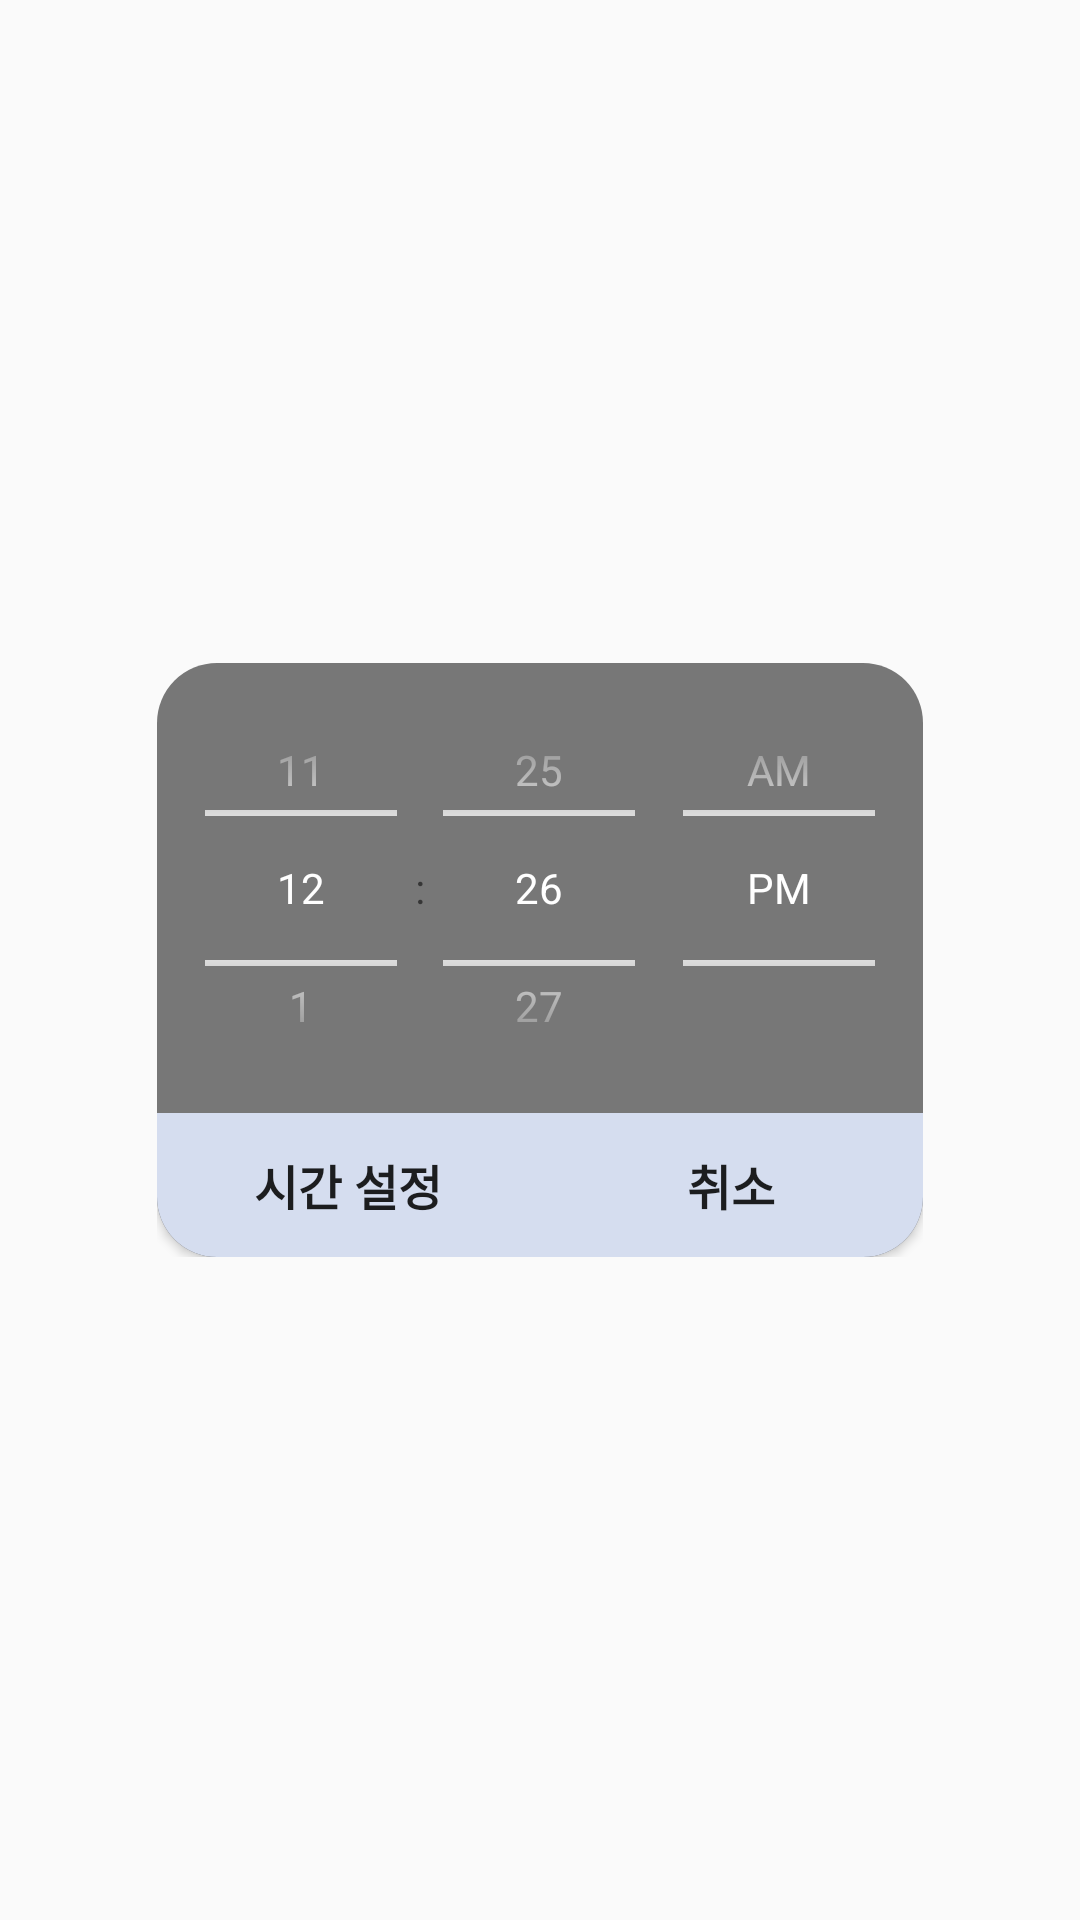

The Android layout XML behind this screen, and the referenced resources:
<!-- AndroidManifest.xml: application theme Theme.SimpleAlarm -->
<!-- res/layout/time_set_dialog.xml -->
<?xml version="1.0" encoding="utf-8"?>
<androidx.constraintlayout.widget.ConstraintLayout xmlns:android="http://schemas.android.com/apk/res/android"
    xmlns:app="http://schemas.android.com/apk/res-auto"
    xmlns:tools="http://schemas.android.com/tools"
    android:background="@android:color/transparent"
    android:layout_width="match_parent"
    android:layout_height="match_parent">

    <LinearLayout
        android:layout_width="wrap_content"
        android:layout_height="wrap_content"
        android:orientation="vertical"
        android:background="@drawable/time_picker_background"
        app:layout_constraintBottom_toBottomOf="parent"
        app:layout_constraintEnd_toEndOf="parent"
        app:layout_constraintStart_toStartOf="parent"
        app:layout_constraintTop_toTopOf="parent">

        <TimePicker
            android:id="@+id/timePicker"
            android:layout_width="wrap_content"
            android:layout_height="150dp"
            android:theme="@style/TimePickerStyle"
            android:timePickerMode="spinner"
            app:layout_constraintBottom_toBottomOf="parent"
            app:layout_constraintEnd_toEndOf="parent"
            app:layout_constraintHorizontal_bias="0.496"
            app:layout_constraintStart_toStartOf="parent"
            app:layout_constraintTop_toTopOf="parent"
            app:layout_constraintVertical_bias="0.21" />

        <TableLayout
            android:id="@+id/tableLayout"
            android:layout_width="match_parent"
            android:layout_height="wrap_content"
            android:stretchColumns="0, 1"
            app:layout_constraintBottom_toBottomOf="parent"
            app:layout_constraintEnd_toEndOf="parent"
            app:layout_constraintHorizontal_bias="0.5"
            app:layout_constraintStart_toStartOf="parent"
            app:layout_constraintTop_toTopOf="@id/timePicker"
            app:layout_constraintVertical_bias="1">

            <TableRow>

                <Button
                    android:id="@+id/time_set"
                    android:layout_width="0dp"
                    android:layout_height="wrap_content"
                    android:background="@drawable/time_picker_left"
                    android:text="시간 설정"
                    android:textSize="16sp"
                    android:textStyle="bold" />

                <Button
                    android:id="@+id/cancel"
                    android:layout_width="0dp"
                    android:layout_height="wrap_content"
                    android:background="@drawable/time_picker_right"
                    android:text="취소"
                    android:textSize="16sp"
                    android:textStyle="bold" />
            </TableRow>
        </TableLayout>

        <ListView
            android:layout_width="match_parent"
            android:layout_height="match_parent" />

    </LinearLayout>

</androidx.constraintlayout.widget.ConstraintLayout>
<!-- resources referenced by this layout -->
<resources>
  <!-- drawable time_picker_background (drawable) -->
  <?xml version="1.0" encoding="utf-8"?>
  <shape xmlns:android="http://schemas.android.com/apk/res/android"
      android:shape="rectangle" android:padding = "10dp">
  
      <solid android:color="@color/gray"/>
  
      <corners
          android:bottomLeftRadius="20dp"
          android:bottomRightRadius="20dp"
          android:topLeftRadius="20dp"
          android:topRightRadius="20dp"/>
  </shape>
  <!-- drawable time_picker_left (drawable) -->
  <?xml version="1.0" encoding="utf-8"?>
  <shape xmlns:android="http://schemas.android.com/apk/res/android"
      android:shape="rectangle" android:padding = "10dp">
  
      <solid android:color="#D5DDEF"/>
  
      <corners
          android:bottomLeftRadius="20dp" />
  </shape>
  <!-- drawable time_picker_right (drawable) -->
  <?xml version="1.0" encoding="utf-8"?>
  <shape xmlns:android="http://schemas.android.com/apk/res/android"
      android:shape="rectangle" android:padding = "10dp">
  
      <solid android:color="#D5DDEF"/>
  
      <corners
          android:bottomRightRadius="20dp" />
  </shape>
  <style name="TimePickerStyle">
          <item name="android:textColorPrimary">#FFFFFF</item>
          <item name="colorControlNormal">#FFFFFF</item>
      </style>
  <style name="Theme.SimpleAlarm" parent="Theme.AppCompat.DayNight.NoActionBar">
          
          <item name="colorPrimary">@color/purple_500</item>
          <item name="colorPrimaryVariant">@color/purple_700</item>
          <item name="colorOnPrimary">@color/white</item>
          
          <item name="colorSecondary">@color/teal_200</item>
          <item name="colorSecondaryVariant">@color/teal_700</item>
          <item name="colorOnSecondary">@color/black</item>
          
          <item name="android:statusBarColor" tools:targetApi="l">@color/white</item>
          <item name="android:windowLightStatusBar" tools:targetApi="m">true</item>
          
      </style>
  <color name="gray">#777777</color>
  <color name="purple_500">#FF6200EE</color>
  <color name="purple_700">#FF3700B3</color>
  <color name="white">#FFFFFFFF</color>
  <color name="teal_200">#FF03DAC5</color>
  <color name="teal_700">#FF018786</color>
  <color name="black">#FF000000</color>
</resources>
